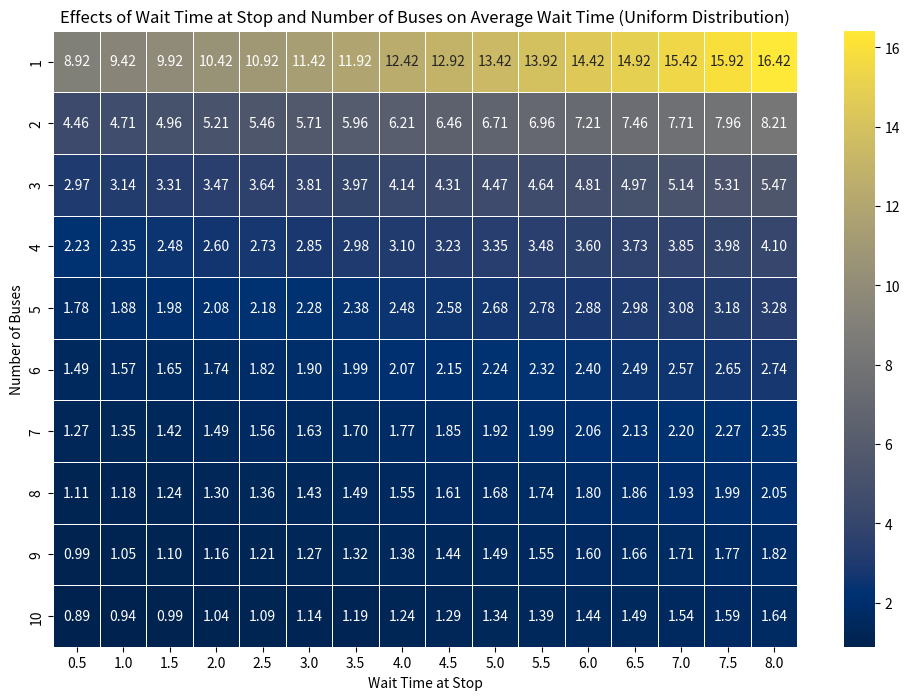
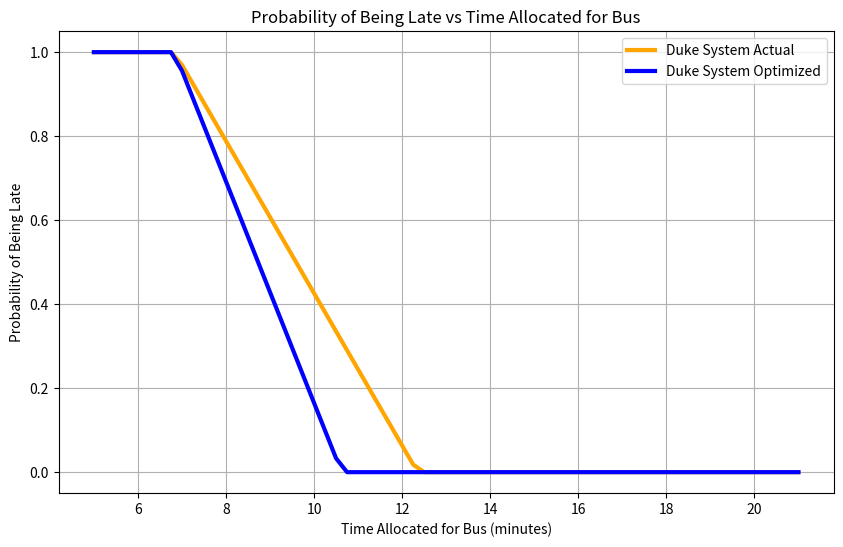

Write Python code to recreate these figures, in order.
import numpy as np
import matplotlib.pyplot as plt
import seaborn as sns
import pandas as pd

class DukeBusSystem:
    def __init__(self, id, time_between_ew, time_stop_along_route, let_off_people, pull_up_to_stop, wait_at_stop_for_people, num_buses, num_people_running, num_people_on_bus, print_output=True, capacity = 100, num_stops=2, time_takes_to_wait_for_them=45/60):
        self.id = id
        self.time_between_ew = time_between_ew
        self.time_stop_along_route = time_stop_along_route
        self.let_off_people = let_off_people
        self.pull_up_to_stop = pull_up_to_stop
        self.wait_at_stop_for_people = wait_at_stop_for_people
        self.num_buses = num_buses
        self.print_output = print_output
        self.num_stops = num_stops
        self.num_people_running = num_people_running
        self.num_people_on_bus = num_people_on_bus
        self.time_takes_to_wait_for_stragglers = time_takes_to_wait_for_them
        self.capacity = capacity

        self.one_way_time = None
        self.lap_time = None
        self.bus_mirror_time = None
        self.average_wait_time = None
        self.wait_time_saved_per_person = None
        self.new_average_wait_time = None
        self.throughput = None


    def get_average_time_person_on_bus(self):
        return self.average_wait_time+self.get_true_ew_time()

    def get_true_ew_time(self):
        return self.get_one_way_time()-self.wait_at_stop_for_people
    
    def get_one_way_time(self):
        return self.time_between_ew + (self.num_stops * self.time_stop_along_route) + self.let_off_people + self.pull_up_to_stop + self.wait_at_stop_for_people

    def get_max_hourly_throughput(self):
        return ((self.capacity)*self.num_buses)*60/self.get_one_way_time()

    def get_lap_time(self, one_way_time):
        return one_way_time * 2

    def get_optimized_bus_mirror_time(self, lap_time):
        return lap_time / self.num_buses
    
    def get_unoptimized_average_wait_time(self,lap_time):
        if self.get_nonoptimized_bus_mirror_time() == "Error": return "Error"
        mirror_array = self.get_nonoptimized_bus_mirror_time()
        wt_1to2 = mirror_array[0]
        wt_2to3 = mirror_array[1]
        wt_3to4 = mirror_array[2]
        wt_4to1 = lap_time - wt_1to2-wt_2to3-wt_3to4
        percent_people_between_1to2= wt_1to2/lap_time
        percent_people_between_2to3= wt_2to3/lap_time
        percent_people_between_3to4= wt_3to4/lap_time
        percent_people_between_4to1= wt_4to1/lap_time

        weighted_average_wait_times = wt_1to2*percent_people_between_1to2+wt_2to3*percent_people_between_2to3+wt_3to4*percent_people_between_3to4+wt_4to1*percent_people_between_4to1
        return weighted_average_wait_times
    
    def get_nonoptimized_bus_mirror_time(self):
            #Depiction of horribly optimized bus system
            if self.num_buses !=4: return "Error" #"Error, Duke Bus system primarily runs with 4 (or 5) buses. This method is intended to represent what the Duke bus system can sometimes look like, and thus incompatible with all numbers of buses."
            offsets = [0.25, 0.25, 2+self.wait_at_stop_for_people]
            return offsets
    def get_unoptimized_max_wait_time(self, lap_time):
        if self.get_nonoptimized_bus_mirror_time() == 0: return 0
        mirror_array = self.get_nonoptimized_bus_mirror_time()
        wt_1to2 = mirror_array[0]
        wt_2to3 = mirror_array[1]
        wt_3to4 = mirror_array[2]
        wt_4to1 = lap_time - wt_1to2-wt_2to3-wt_3to4
        return wt_4to1 

    def get_average_wait_time_uniform(self, bus_mirror_time):
        return bus_mirror_time/2
        #return (bus_mirror_time / (bus_mirror_time + self.wait_at_stop_for_people) * (bus_mirror_time / 2)) + (self.wait_at_stop_for_people / (bus_mirror_time + self.wait_at_stop_for_people) * (self.wait_at_stop_for_people / 2))

    def get_max_wait_time(self):
        one_way_time = self.get_one_way_time()
        lap_time = self.get_lap_time(one_way_time)
        return self.get_optimized_bus_mirror_time(lap_time)
    
    def get_wait_time_benefit_of_letting_late_people_on_bus(self, bus_mirror_time):
        running_time_saved_per_person = bus_mirror_time - self.time_takes_to_wait_for_stragglers
        people_on_bus_time_wasted = self.time_takes_to_wait_for_stragglers
        wait_time_saved_total = -((self.num_people_on_bus * people_on_bus_time_wasted) - (self.num_people_running * running_time_saved_per_person))
        return wait_time_saved_total / (self.num_people_on_bus + self.num_people_running)

    def get_new_average_wait_time(self, wait_time_saved_per_person, average_wait_time):
        return average_wait_time - wait_time_saved_per_person

    def simulate(self):
        one_way_time = self.get_one_way_time()
        self.one_way_time = one_way_time
        lap_time = self.get_lap_time(one_way_time)
        self.lap_time = lap_time
        bus_mirror_time = self.get_optimized_bus_mirror_time(lap_time)
        self.bus_mirror_time = bus_mirror_time
        average_wait_time = self.get_average_wait_time_uniform(bus_mirror_time)
        self.average_wait_time = average_wait_time
        wait_time_saved_per_person = self.get_wait_time_benefit_of_letting_late_people_on_bus(bus_mirror_time)
        self.wait_time_saved_per_person = wait_time_saved_per_person
        new_average_wait_time = self.get_new_average_wait_time(wait_time_saved_per_person, average_wait_time)
        self.new_average_wait_time = new_average_wait_time
        throughput = self.get_max_hourly_throughput()
        self.throughput = throughput
        
        # Storing the results
        self.results = {
            "One Way Time": one_way_time,
            "Lap Time (Round Trip)": lap_time,
            "Optimized Bus Offset": bus_mirror_time,
            "Max Wait Time": bus_mirror_time,
            "Average Wait Time Per Person (Uniform Distribution)": average_wait_time,
            "New Average Wait Time": new_average_wait_time
        }

        # Printing the parameters and results if requested
        if self.print_output:
            # Printing the parameters passed to the class
            print(f"Duke Bus System ({self.id}) Parameters:")
            print("-" * 40)
            print(f"Time Between East and West: {self.time_between_ew} minutes")
            print(f"Time Per Stop Along Route: {self.time_stop_along_route} minutes")
            print(f"Number of Stops Along Route: {self.num_stops}")
            print(f"Time to Let Off People: {self.let_off_people} minutes")
            print(f"Time to Pull Up to Stop: {self.pull_up_to_stop} minutes")
            print(f"Wait Time at Stop for People: {self.wait_at_stop_for_people} minutes")
            print(f"Number of Buses: {self.num_buses}")
            print("-" * 40)
            
            # Printing the results
            print(f"Duke Bus System ({self.id}) Simulation Results:")
            print("-" * 40)
            print(f"One Way Time: {one_way_time:.2f} minutes")
            print(f"Lap Time (Round Trip): {lap_time:.2f} minutes")
            print(f"Optimized Bus Offset: {bus_mirror_time:.2f} minutes")
            print(f"Max Wait Time: {bus_mirror_time:.2f} minutes")
            print(f"Average Wait Time Per Person (Uniform Distribution): {average_wait_time:.2f} minutes")
            print(f"Maximum Throughput Per Hour: {throughput:.0f} people")
            if self.id == "Actual" and self.num_buses == 4:
                print(f"Scenario: The Duke Bus System often has buses driving right behind other buses. If this was the case with four buses, three running close to each other and one properly spread out, what would the max and average wait time be?")
                max_wait_unop = self.get_unoptimized_max_wait_time(self.get_lap_time(self.get_one_way_time()))
                average_wait_unop = self.get_unoptimized_average_wait_time(self.get_lap_time(self.get_one_way_time()))
                print(f"Max Wait Time: {max_wait_unop:.2f} minutes")
                print(f"Average Wait Time Per Person: {average_wait_unop:.2f} minutes")
            
            print(f"Scenario: {self.num_people_running} people are running up to a bus with {self.num_people_on_bus} people. What would be the effect of waiting {self.time_takes_to_wait_for_stragglers*60} seconds to let them on?")
            print(f"Wait Time Saved Per Person: {wait_time_saved_per_person:.2f} minutes")
            print(f"New Average Wait Time: {new_average_wait_time:.2f} minutes")
            print("-" * 40)
        
        return self.results

def simulate_for_params(wait_times, bus_numbers, time_between_ew=7, time_stop_along_route=20/60, let_off_people=30/60, pull_up_to_stop=15/60, num_people_running=3, num_people_on_bus=40, print_output=False, num_stops=2, time_takes_to_wait_for_them=45/60):
    results = {}
    for wait_time in wait_times:
        for bus_num in bus_numbers:
            duke_system = DukeBusSystem(
                id=f"wait_time={wait_time}, bus_num={bus_num}", 
                time_between_ew=time_between_ew, 
                time_stop_along_route=time_stop_along_route, 
                let_off_people=let_off_people, 
                pull_up_to_stop=pull_up_to_stop, 
                wait_at_stop_for_people=wait_time, 
                num_buses=bus_num, 
                num_people_running=num_people_running, 
                num_people_on_bus=num_people_on_bus, 
                print_output=print_output,
                num_stops=num_stops, 
                time_takes_to_wait_for_them=time_takes_to_wait_for_them
            )
            sim_result = duke_system.simulate()
            results[(wait_time, bus_num)] = sim_result["Average Wait Time Per Person (Uniform Distribution)"]
    return results

if __name__ == "__main__":
    # Running the simulations
    wait_times = np.linspace(0.5, 8, 16)  # 16 values between 0.5 and 16
    bus_numbers = np.linspace(1, 10, 10, dtype=int)  # (10) Integer values between 1 and 10
    results_with_output = simulate_for_params(wait_times, bus_numbers)

    # Extracting results for graphing
    X, Y, Z = [], [], []
    for (wait_time, bus_num), avg_wait in results_with_output.items():
        X.append(wait_time)
        Y.append(bus_num)
        Z.append(avg_wait)


    # Convert the results to a DataFrame for heatmap
    df = pd.DataFrame({
        'Wait Time at Stop': X,
        'Number of Buses': Y,
        'Average Wait Time (Uniform Distribution)': Z
    })

    # Create a pivot table for the heatmap
    heatmap_data = df.pivot_table(index='Number of Buses', columns='Wait Time at Stop', values='Average Wait Time (Uniform Distribution)')

    # Plot the heatmap
    plt.figure(figsize=(12, 8))
    sns.heatmap(heatmap_data, annot=True, fmt=".2f", cmap='cividis', linewidths=.5)
    plt.title('Effects of Wait Time at Stop and Number of Buses on Average Wait Time (Uniform Distribution)')
    plt.show()

    #Object creation for simulation
    duke_actual_system = DukeBusSystem("Actual", time_between_ew=5.5, time_stop_along_route=20/60, let_off_people=20/60, pull_up_to_stop=20/60, wait_at_stop_for_people=4.2, num_buses=4, num_people_running=3, num_people_on_bus=40, print_output=True, capacity = round(1.2*(112+60*3)/4,0), num_stops=2, time_takes_to_wait_for_them=45/60)
    duke_actual_system.simulate()
    print(duke_actual_system.get_max_hourly_throughput())
    duke_optimized_system = DukeBusSystem("Optimized", time_between_ew=5.5, time_stop_along_route=20/60, let_off_people=20/60, pull_up_to_stop=20/60, wait_at_stop_for_people=45/60, num_buses=4, num_people_running=3, num_people_on_bus=40, print_output=True, capacity = round(1.2*(112+60*3)/4,0), num_stops=2, time_takes_to_wait_for_them=45/60)
    duke_optimized_system.simulate()

class Student:
    def __init__(self, time_allocated_for_bus=15):
        self.time_allocated_for_bus = time_allocated_for_bus

    def probability_of_being_late(self, bus_system, want_output=True):
        average_wait = bus_system.get_average_wait_time_uniform(bus_system.get_optimized_bus_mirror_time(bus_system.get_lap_time(bus_system.get_one_way_time())))
        max_wait = bus_system.get_max_wait_time()
        true_ew = bus_system.get_true_ew_time()
        
        # If average wait time is less than the time left to reach class after waiting, then the student will surely be on time.
        if max_wait < self.time_allocated_for_bus-true_ew:
            self.probability = 0
        # If the max wait time is less than the time left to reach class after waiting, then the student has a perfect chance in theory of being on time.
        elif self.time_allocated_for_bus < true_ew:
            self.probability = 1
        else:
            self.probability = 1-(self.time_allocated_for_bus-true_ew)/bus_system.get_max_wait_time()
        if want_output:
            self.do_output(self.probability, bus_system)

        return self.probability
    
    def do_output(self, probability, bus_system):
        print(f"A student that allocates {self.time_allocated_for_bus} minutes for the ({bus_system.id}) bus system will be late approximately {probability*100:.2f}% of the time.")

def visualize_probabilities(duke_system1, duke_system2):
    # Calculate the probabilities
    times = np.arange(5, 21.25, 0.25).tolist() #Get probability every 0.25 minutes starting at 5 minutes and ending at 21.25
    probabilities1 = [Student(time).probability_of_being_late(duke_system1, want_output=False) for time in times]
    probabilities2 = [Student(time).probability_of_being_late(duke_system2, want_output=False) for time in times]

    # Plot the results
    plt.figure(figsize=(10, 6)) #Aspect ratio
    
    # Plotting for duke_system1
    plt.plot(times, probabilities1, marker=None, linewidth=3, color='orange', label=f'Duke System {duke_system1.id}')
    
    # Plotting for duke_system2
    plt.plot(times, probabilities2, marker=None, linewidth=3, color='blue', label=f'Duke System {duke_system2.id}')
    
    plt.xlabel('Time Allocated for Bus (minutes)')
    plt.ylabel('Probability of Being Late')
    plt.title('Probability of Being Late vs Time Allocated for Bus')
    plt.legend()
    plt.grid(True)
    plt.show()

if __name__ == "__main__": 
    visualize_probabilities(duke_actual_system, duke_optimized_system)
    # Create Student instances
    student_actual = Student(time_allocated_for_bus=10)
    student_actual.probability_of_being_late(duke_actual_system, want_output=True)
    student_hopeful = Student(time_allocated_for_bus=10)
    student_hopeful.probability_of_being_late(duke_optimized_system, want_output=True)

